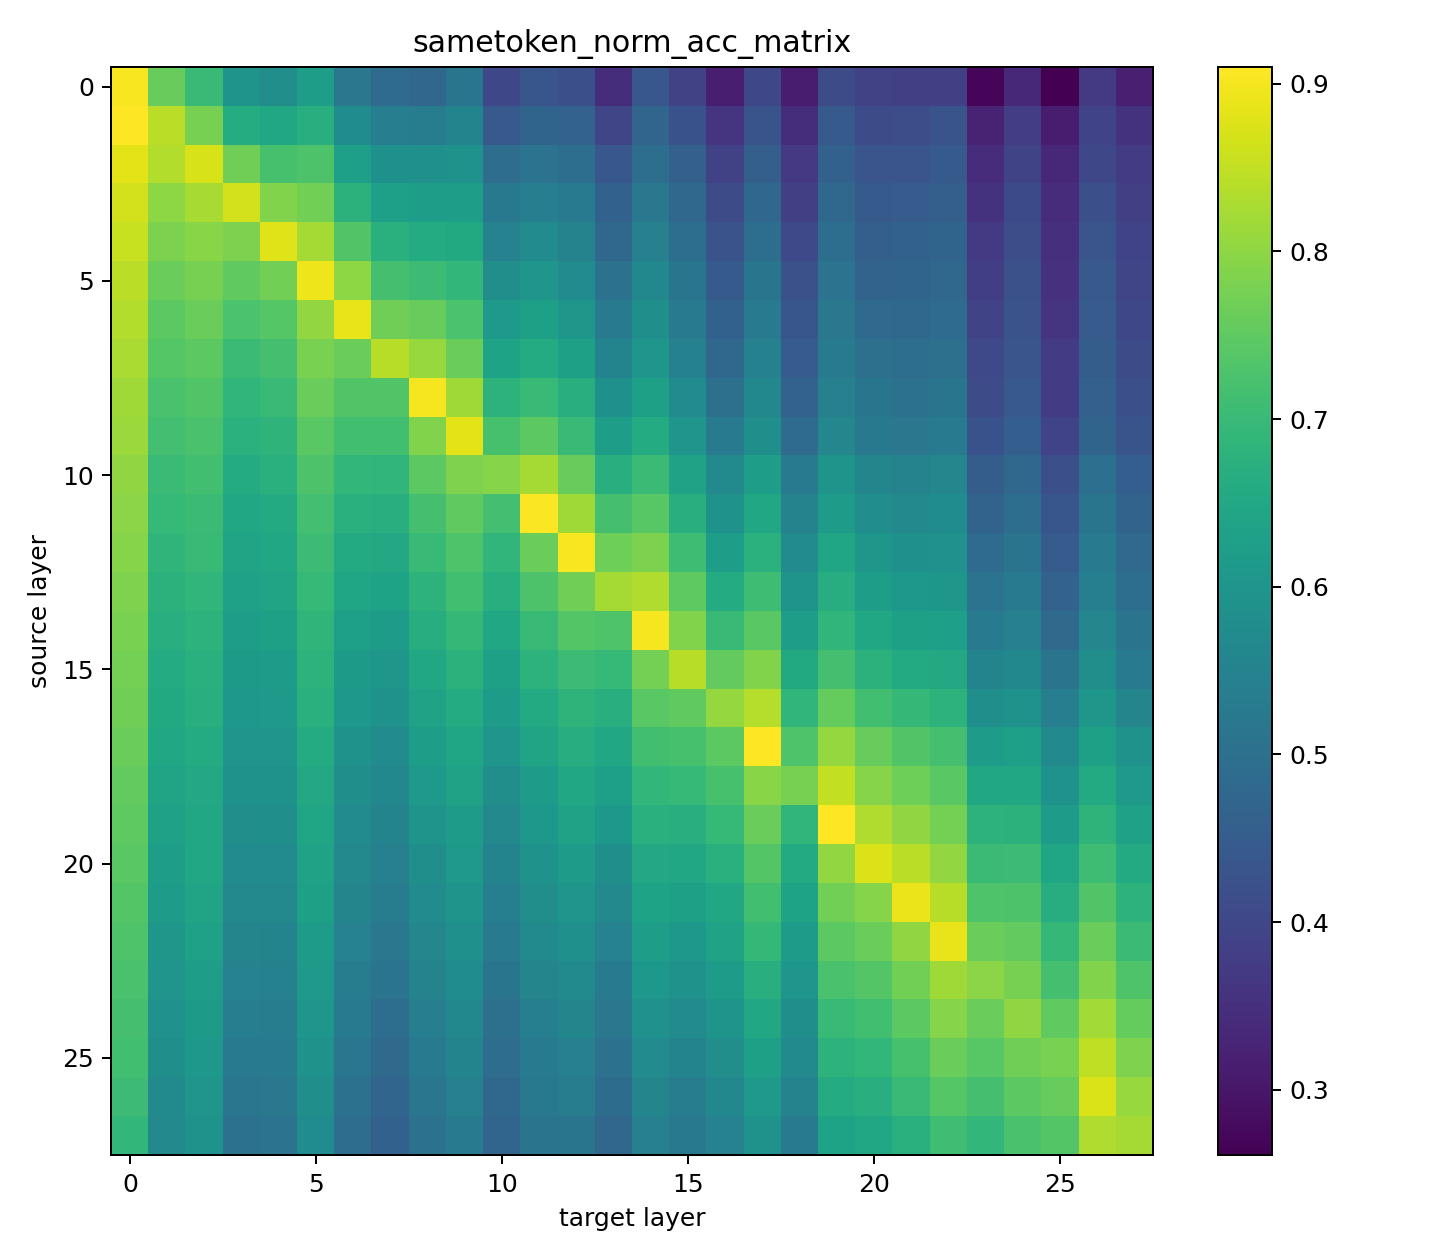

Source data for this figure (header and first rows):
9.022216796875000000e-01, 7.601928710937500000e-01, 7.011108398437500000e-01, 5.980428059895833703e-01, 5.805053710937500000e-01, 6.210734049479166297e-01, 5.183715820312500000e-01, 4.884847005208333148e-01, 4.754231770833333148e-01, 5.126953125000000000e-01, 4.024861653645833148e-01, 4.339396158854166852e-01, 4.185180664062500000e-01, 3.449096679687500000e-01, 4.361979166666666852e-01, 3.861287434895833148e-01, 3.147176106770833148e-01, 4.008382161458333148e-01, 3.129882812500000000e-01, 4.115600585937500000e-01, 3.889363606770833148e-01, 3.838297526041666852e-01, 3.845011393229166852e-01, 2.735799153645833148e-01
9.098103841145833703e-01, 8.428141276041666297e-01, 7.765299479166666297e-01, 6.630859375000000000e-01, 6.489461263020833703e-01, 6.715698242187500000e-01, 5.761718750000000000e-01, 5.379435221354166297e-01, 5.326741536458333703e-01, 5.549926757812500000e-01, 4.428914388020833148e-01, 4.705607096354166852e-01, 4.653727213541666852e-01, 3.959147135416666852e-01, 4.729614257812500000e-01, 4.235432942708333148e-01, 3.594156901041666852e-01, 4.286092122395833148e-01, 3.460083007812500000e-01, 4.436442057291666852e-01, 4.119466145833333148e-01, 4.135131835937500000e-01, 4.290161132812500000e-01, 3.247477213541666852e-01
8.841552734375000000e-01, 8.361612955729166297e-01, 8.700764973958333703e-01, 7.682902018229166297e-01, 7.207845052083333703e-01, 7.286376953125000000e-01, 6.275431315104166297e-01, 5.863037109375000000e-01, 5.862019856770833703e-01, 5.907185872395833703e-01, 4.931030273437500000e-01, 5.089518229166666297e-01, 4.962565104166666852e-01, 4.379475911458333148e-01, 4.953816731770833148e-01, 4.599812825520833148e-01, 3.877970377604166852e-01, 4.584757486979166852e-01, 3.699747721354166852e-01, 4.624226888020833148e-01, 4.315388997395833148e-01, 4.330851236979166852e-01, 4.456176757812500000e-01, 3.437906901041666852e-01
8.664754231770833703e-01, 8.005371093750000000e-01, 8.255004882812500000e-01, 8.662109375000000000e-01, 7.881469726562500000e-01, 7.718302408854166297e-01, 6.786295572916666297e-01, 6.282755533854166297e-01, 6.258544921875000000e-01, 6.228637695312500000e-01, 5.244140625000000000e-01, 5.390421549479166297e-01, 5.257364908854166297e-01, 4.629313151041666852e-01, 5.206909179687500000e-01, 4.769287109375000000e-01, 4.089762369791666852e-01, 4.787190755208333148e-01, 3.844604492187500000e-01, 4.792073567708333148e-01, 4.455769856770833148e-01, 4.471842447916666852e-01, 4.572550455729166852e-01, 3.566284179687500000e-01
8.546956380208333703e-01, 7.814737955729166297e-01, 7.940877278645833703e-01, 7.816162109375000000e-01, 8.769734700520833703e-01, 8.234252929687500000e-01, 7.337443033854166297e-01, 6.726277669270833703e-01, 6.602172851562500000e-01, 6.541951497395833703e-01, 5.477294921875000000e-01, 5.735473632812500000e-01, 5.507812500000000000e-01, 4.806925455729166852e-01, 5.428059895833333703e-01, 4.944458007812500000e-01, 4.261881510416666852e-01, 4.957275390625000000e-01, 4.044392903645833148e-01, 4.949544270833333148e-01, 4.567260742187500000e-01, 4.620564778645833148e-01, 4.695027669270833148e-01, 3.715820312500000000e-01
8.430379231770833703e-01, 7.644042968750000000e-01, 7.774861653645833703e-01, 7.503865559895833703e-01, 7.712198893229166297e-01, 8.940022786458333703e-01, 8.001708984375000000e-01, 7.176310221354166297e-01, 7.048950195312500000e-01, 6.899210611979166297e-01, 5.824178059895833703e-01, 5.998128255208333703e-01, 5.734863281250000000e-01, 5.060017903645833703e-01, 5.629679361979166297e-01, 5.125528971354166297e-01, 4.447224934895833148e-01, 5.123494466145833703e-01, 4.215087890625000000e-01, 5.089518229166666297e-01, 4.679158528645833148e-01, 4.710489908854166852e-01, 4.789428710937500000e-01, 3.819580078125000000e-01
8.350626627604166297e-01, 7.473958333333333703e-01, 7.609252929687500000e-01, 7.264607747395833703e-01, 7.399291992187500000e-01, 8.048299153645833703e-01, 8.889567057291666297e-01, 7.700602213541666297e-01, 7.597045898437500000e-01, 7.258707682291666297e-01, 6.097615559895833703e-01, 6.290079752604166297e-01, 6.033732096354166297e-01, 5.292968750000000000e-01, 5.836588541666666297e-01, 5.317586263020833703e-01, 4.623413085937500000e-01, 5.272827148437500000e-01, 4.354654947916666852e-01, 5.201009114583333703e-01, 4.834594726562500000e-01, 4.806518554687500000e-01, 4.878540039062500000e-01, 3.931884765625000000e-01
8.263956705729166297e-01, 7.376708984375000000e-01, 7.462565104166666297e-01, 7.037556966145833703e-01, 7.186279296875000000e-01, 7.785644531250000000e-01, 7.649129231770833703e-01, 8.397623697916666297e-01, 8.103230794270833703e-01, 7.648315429687500000e-01, 6.385701497395833703e-01, 6.605021158854166297e-01, 6.310424804687500000e-01, 5.535481770833333703e-01, 6.030273437500000000e-01, 5.471598307291666297e-01, 4.784138997395833148e-01, 5.454915364583333703e-01, 4.490763346354166852e-01, 5.305786132812500000e-01, 4.994506835937500000e-01, 4.943033854166666852e-01, 4.997355143229166852e-01, 4.049072265625000000e-01
8.180948893229166297e-01, 7.226765950520833703e-01, 7.330525716145833703e-01, 6.890258789062500000e-01, 6.994018554687500000e-01, 7.609863281250000000e-01, 7.339884440104166297e-01, 7.326253255208333703e-01, 9.007771809895833703e-01, 8.177286783854166297e-01, 6.799112955729166297e-01, 7.001546223958333703e-01, 6.684366861979166297e-01, 5.873209635416666297e-01, 6.298014322916666297e-01, 5.748291015625000000e-01, 4.996744791666666852e-01, 5.638631184895833703e-01, 4.652709960937500000e-01, 5.446573893229166297e-01, 5.129597981770833703e-01, 5.058390299479166297e-01, 5.127970377604166297e-01, 4.129638671875000000e-01
8.119303385416666297e-01, 7.153930664062500000e-01, 7.245483398437500000e-01, 6.747029622395833703e-01, 6.838785807291666297e-01, 7.438354492187500000e-01, 7.128702799479166297e-01, 7.131347656250000000e-01, 7.868448893229166297e-01, 8.839925130208333703e-01, 7.214355468750000000e-01, 7.456461588541666297e-01, 7.018432617187500000e-01, 6.247965494791666297e-01, 6.591389973958333703e-01, 5.982259114583333703e-01, 5.297241210937500000e-01, 5.840861002604166297e-01, 4.870808919270833148e-01, 5.617065429687500000e-01, 5.242513020833333703e-01, 5.187581380208333703e-01, 5.284627278645833703e-01, 4.234212239583333148e-01
8.019205729166666297e-01, 7.044881184895833703e-01, 7.136840820312500000e-01, 6.593221028645833703e-01, 6.720987955729166297e-01, 7.295328776041666297e-01, 6.896769205729166297e-01, 6.877441406250000000e-01, 7.468668619791666297e-01, 7.842000325520833703e-01, 7.912394205729166297e-01, 8.218790690104166297e-01, 7.597249348958333703e-01, 6.688435872395833703e-01, 7.038777669270833703e-01, 6.348673502604166297e-01, 5.696818033854166297e-01, 6.217244466145833703e-01, 5.246785481770833703e-01, 5.967000325520833703e-01, 5.578816731770833703e-01, 5.505574544270833703e-01, 5.610351562500000000e-01, 4.532470703125000000e-01
7.965698242187500000e-01, 6.954549153645833703e-01, 7.042236328125000000e-01, 6.506754557291666297e-01, 6.570638020833333703e-01, 7.170410156250000000e-01, 6.717122395833333703e-01, 6.678466796875000000e-01, 7.194417317708333703e-01, 7.522786458333333703e-01, 7.154337565104166297e-01, 9.061889648437500000e-01, 8.185831705729166297e-01, 7.183430989583333703e-01, 7.400716145833333703e-01, 6.705322265625000000e-01, 5.954386393229166297e-01, 6.493123372395833703e-01, 5.509440104166666297e-01, 6.191202799479166297e-01, 5.794474283854166297e-01, 5.673828125000000000e-01, 5.763956705729166297e-01, 4.670206705729166852e-01
7.907511393229166297e-01, 6.861572265625000000e-01, 6.969807942708333703e-01, 6.391194661458333703e-01, 6.474202473958333703e-01, 7.058715820312500000e-01, 6.568603515625000000e-01, 6.517944335937500000e-01, 6.981608072916666297e-01, 7.305094401041666297e-01, 6.893310546875000000e-01, 7.641398111979166297e-01, 9.023640950520833703e-01, 7.669270833333333703e-01, 7.816365559895833703e-01, 7.081095377604166297e-01, 6.233113606770833703e-01, 6.761067708333333703e-01, 5.728556315104166297e-01, 6.416422526041666297e-01, 6.032307942708333703e-01, 5.865071614583333703e-01, 5.890502929687500000e-01, 4.874877929687500000e-01
7.836100260416666297e-01, 6.791178385416666297e-01, 6.888427734375000000e-01, 6.327514648437500000e-01, 6.392008463541666297e-01, 6.948649088541666297e-01, 6.419677734375000000e-01, 6.370646158854166297e-01, 6.805623372395833703e-01, 7.129313151041666297e-01, 6.691284179687500000e-01, 7.293294270833333703e-01, 7.701416015625000000e-01, 8.230997721354166297e-01, 8.319295247395833703e-01, 7.486572265625000000e-01, 6.604817708333333703e-01, 7.091674804687500000e-01, 5.971679687500000000e-01, 6.643066406250000000e-01, 6.242879231770833703e-01, 6.070353190104166297e-01, 6.054687500000000000e-01, 5.071411132812500000e-01
7.787679036458333703e-01, 6.706542968750000000e-01, 6.800740559895833703e-01, 6.242065429687500000e-01, 6.285807291666666297e-01, 6.852823893229166297e-01, 6.277058919270833703e-01, 6.206461588541666297e-01, 6.648152669270833703e-01, 6.932576497395833703e-01, 6.500447591145833703e-01, 7.013956705729166297e-01, 7.366333007812500000e-01, 7.302652994791666297e-01, 9.001057942708333703e-01, 7.876586914062500000e-01, 6.982014973958333703e-01, 7.443440755208333703e-01, 6.224365234375000000e-01, 6.880289713541666297e-01, 6.505940755208333703e-01, 6.303914388020833703e-01, 6.278076171875000000e-01, 5.289916992187500000e-01
7.741902669270833703e-01, 6.607259114583333703e-01, 6.727905273437500000e-01, 6.150309244791666297e-01, 6.199340820312500000e-01, 6.794230143229166297e-01, 6.148071289062500000e-01, 6.056518554687500000e-01, 6.479085286458333703e-01, 6.784057617187500000e-01, 6.310628255208333703e-01, 6.794637044270833703e-01, 7.066853841145833703e-01, 6.961466471354166297e-01, 7.734171549479166297e-01, 8.391113281250000000e-01, 7.544555664062500000e-01, 7.879842122395833703e-01, 6.554565429687500000e-01, 7.182210286458333703e-01, 6.773681640625000000e-01, 6.584065755208333703e-01, 6.536458333333333703e-01, 5.534871419270833703e-01
7.684529622395833703e-01, 6.563517252604166297e-01, 6.671752929687500000e-01, 6.067301432291666297e-01, 6.100667317708333703e-01, 6.717732747395833703e-01, 6.059977213541666297e-01, 5.928141276041666297e-01, 6.345825195312500000e-01, 6.608479817708333703e-01, 6.184285481770833703e-01, 6.588541666666666297e-01, 6.838582356770833703e-01, 6.716105143229166297e-01, 7.426350911458333703e-01, 7.510782877604166297e-01, 8.083089192708333703e-01, 8.365275065104166297e-01, 6.889648437500000000e-01, 7.557169596354166297e-01, 7.131754557291666297e-01, 6.938680013020833703e-01, 6.816406250000000000e-01, 5.833536783854166297e-01
7.617187500000000000e-01, 6.475626627604166297e-01, 6.614583333333333703e-01, 6.000366210937500000e-01, 5.986938476562500000e-01, 6.612548828125000000e-01, 5.954996744791666297e-01, 5.750528971354166297e-01, 6.211954752604166297e-01, 6.448364257812500000e-01, 5.993448893229166297e-01, 6.402180989583333703e-01, 6.644694010416666297e-01, 6.484375000000000000e-01, 7.126261393229166297e-01, 7.204589843750000000e-01, 7.460530598958333703e-01, 9.094034830729166297e-01, 7.312622070312500000e-01, 8.073933919270833703e-01, 7.578531901041666297e-01, 7.340291341145833703e-01, 7.172851562500000000e-01, 6.203613281250000000e-01
7.536621093750000000e-01, 6.397705078125000000e-01, 6.536458333333333703e-01, 5.910034179687500000e-01, 5.926310221354166297e-01, 6.525675455729166297e-01, 5.835571289062500000e-01, 5.645751953125000000e-01, 6.085815429687500000e-01, 6.337280273437500000e-01, 5.823567708333333703e-01, 6.204427083333333703e-01, 6.477457682291666297e-01, 6.260986328125000000e-01, 6.906331380208333703e-01, 6.967976888020833703e-01, 7.214355468750000000e-01, 7.949015299479166297e-01, 7.764485677083333703e-01, 8.513793945312500000e-01, 7.907307942708333703e-01, 7.655436197916666297e-01, 7.440795898437500000e-01, 6.465454101562500000e-01
7.490030924479166297e-01, 6.319986979166666297e-01, 6.491495768229166297e-01, 5.816446940104166297e-01, 5.839436848958333703e-01, 6.433308919270833703e-01, 5.740152994791666297e-01, 5.548706054687500000e-01, 5.968424479166666297e-01, 6.203613281250000000e-01, 5.669759114583333703e-01, 6.076253255208333703e-01, 6.340332031250000000e-01, 6.060180664062500000e-01, 6.726074218750000000e-01, 6.694539388020833703e-01, 6.964314778645833703e-01, 7.621866861979166297e-01, 6.869506835937500000e-01, 9.074096679687500000e-01, 8.319702148437500000e-01, 8.010253906250000000e-01, 7.737630208333333703e-01, 6.793212890625000000e-01
7.431437174479166297e-01, 6.237182617187500000e-01, 6.467081705729166297e-01, 5.731404622395833703e-01, 5.751546223958333703e-01, 6.344604492187500000e-01, 5.664062500000000000e-01, 5.438639322916666297e-01, 5.835571289062500000e-01, 6.106770833333333703e-01, 5.531209309895833703e-01, 5.934855143229166297e-01, 6.159667968750000000e-01, 5.840657552083333703e-01, 6.538085937500000000e-01, 6.474609375000000000e-01, 6.736043294270833703e-01, 7.354125976562500000e-01, 6.566975911458333703e-01, 8.053181966145833703e-01, 8.753255208333333703e-01, 8.434651692708333703e-01, 8.053385416666666297e-01, 7.023111979166666297e-01
7.374267578125000000e-01, 6.159871419270833703e-01, 6.390584309895833703e-01, 5.656331380208333703e-01, 5.663859049479166297e-01, 6.287841796875000000e-01, 5.563557942708333703e-01, 5.351155598958333703e-01, 5.729573567708333703e-01, 5.975138346354166297e-01, 5.411580403645833703e-01, 5.812377929687500000e-01, 6.010742187500000000e-01, 5.655517578125000000e-01, 6.384277343750000000e-01, 6.285807291666666297e-01, 6.498413085937500000e-01, 7.146809895833333703e-01, 6.371663411458333703e-01, 7.723592122395833703e-01, 7.907511393229166297e-01, 8.904418945312500000e-01, 8.403116861979166297e-01, 7.319539388020833703e-01
7.312418619791666297e-01, 6.039835611979166297e-01, 6.320393880208333703e-01, 5.564575195312500000e-01, 5.548095703125000000e-01, 6.209309895833333703e-01, 5.475260416666666297e-01, 5.207316080729166297e-01, 5.621948242187500000e-01, 5.878295898437500000e-01, 5.278116861979166297e-01, 5.695800781250000000e-01, 5.859171549479166297e-01, 5.488077799479166297e-01, 6.212361653645833703e-01, 6.078694661458333703e-01, 6.353963216145833703e-01, 6.922607421875000000e-01, 6.188354492187500000e-01, 7.451578776041666297e-01, 7.630615234375000000e-01, 8.032633463541666297e-01, 8.885498046875000000e-01, 7.637939453125000000e-01
7.241210937500000000e-01, 5.986735026041666297e-01, 6.222941080729166297e-01, 5.474853515625000000e-01, 5.453084309895833703e-01, 6.108805338541666297e-01, 5.370890299479166297e-01, 5.097249348958333703e-01, 5.509236653645833703e-01, 5.767415364583333703e-01, 5.132649739583333703e-01, 5.555013020833333703e-01, 5.727539062500000000e-01, 5.313924153645833703e-01, 6.070760091145833703e-01, 5.915730794270833703e-01, 6.186116536458333703e-01, 6.677042643229166297e-01, 6.027425130208333703e-01, 7.231648763020833703e-01, 7.351277669270833703e-01, 7.729085286458333703e-01, 8.173421223958333703e-01, 7.978108723958333703e-01
7.177124023437500000e-01, 5.903523763020833703e-01, 6.144612630208333703e-01, 5.376383463541666297e-01, 5.365804036458333703e-01, 6.022745768229166297e-01, 5.289713541666666297e-01, 4.966023763020833148e-01, 5.392862955729166297e-01, 5.644124348958333703e-01, 5.016886393229166297e-01, 5.420328776041666297e-01, 5.584513346354166297e-01, 5.192871093750000000e-01, 5.902709960937500000e-01, 5.742390950520833703e-01, 5.962727864583333703e-01, 6.479288736979166297e-01, 5.844726562500000000e-01, 7.005411783854166297e-01, 7.125040690104166297e-01, 7.468058268229166297e-01, 7.918294270833333703e-01, 7.621866861979166297e-01
7.122395833333333703e-01, 5.833943684895833703e-01, 6.075642903645833703e-01, 5.274047851562500000e-01, 5.296020507812500000e-01, 5.923461914062500000e-01, 5.162556966145833703e-01, 4.860636393229166852e-01, 5.284627278645833703e-01, 5.543009440104166297e-01, 4.923299153645833148e-01, 5.321655273437500000e-01, 5.441080729166666297e-01, 5.042521158854166297e-01, 5.743204752604166297e-01, 5.542399088541666297e-01, 5.807698567708333703e-01, 6.294148763020833703e-01, 5.693155924479166297e-01, 6.802978515625000000e-01, 6.902872721354166297e-01, 7.204793294270833703e-01, 7.652791341145833703e-01, 7.403157552083333703e-01
7.069498697916666297e-01, 5.723470052083333703e-01, 5.995076497395833703e-01, 5.169677734375000000e-01, 5.219523111979166297e-01, 5.843709309895833703e-01, 5.052286783854166297e-01, 4.736735026041666852e-01, 5.167439778645833703e-01, 5.434366861979166297e-01, 4.787801106770833148e-01, 5.228068033854166297e-01, 5.323893229166666297e-01, 4.907023111979166852e-01, 5.584106445312500000e-01, 5.360514322916666297e-01, 5.630289713541666297e-01, 6.099243164062500000e-01, 5.515950520833333703e-01, 6.604003906250000000e-01, 6.701253255208333703e-01, 6.976521809895833703e-01, 7.377522786458333703e-01, 7.177530924479166297e-01
6.897989908854166297e-01, 5.662841796875000000e-01, 5.939534505208333703e-01, 5.041707356770833703e-01, 5.075480143229166297e-01, 5.766194661458333703e-01, 4.933268229166666852e-01, 4.616699218750000000e-01, 5.035807291666666297e-01, 5.318603515625000000e-01, 4.715576171875000000e-01, 5.103352864583333703e-01, 5.120239257812500000e-01, 4.752807617187500000e-01, 5.448608398437500000e-01, 5.241292317708333703e-01, 5.486246744791666297e-01, 5.934855143229166297e-01, 5.315958658854166297e-01, 6.376953125000000000e-01, 6.487426757812500000e-01, 6.739298502604166297e-01, 7.107747395833333703e-01, 6.914672851562500000e-01
